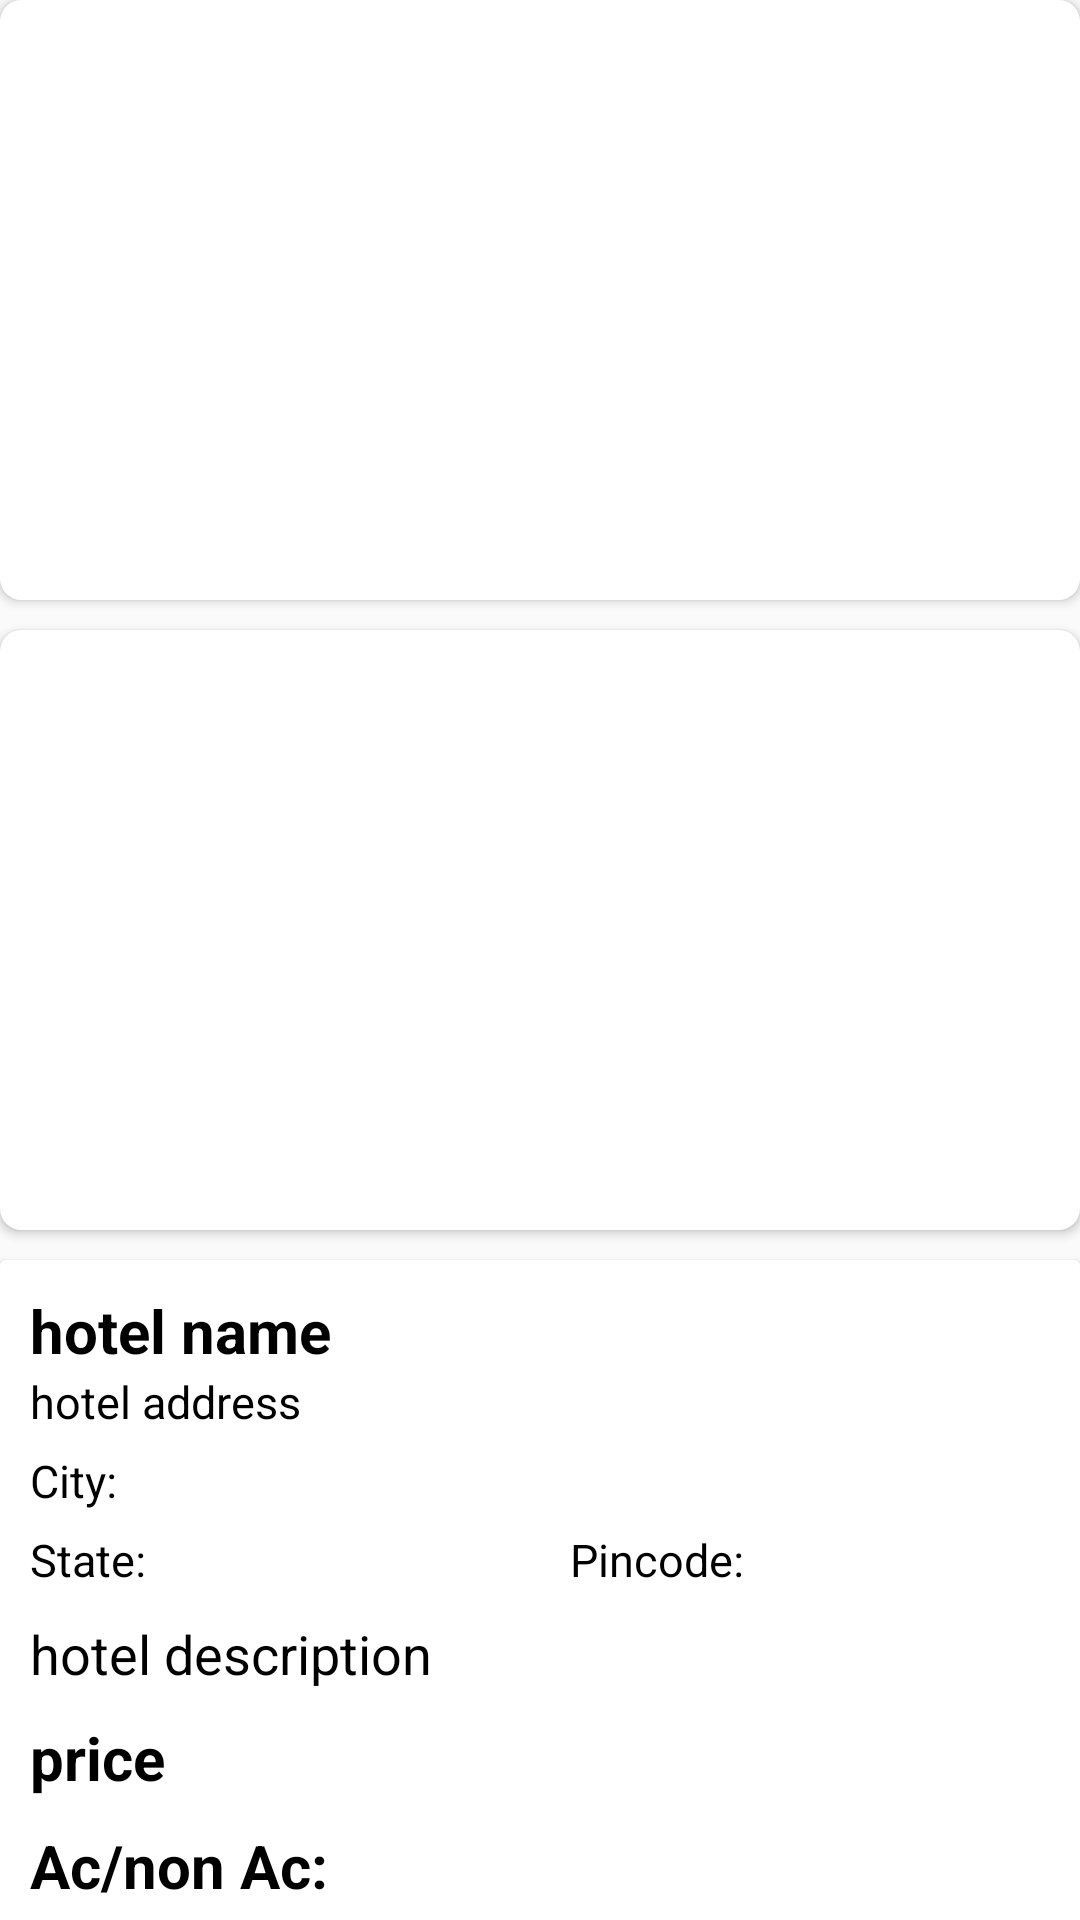

The Android layout XML behind this screen, and the referenced resources:
<!-- AndroidManifest.xml: application theme AppTheme -->
<!-- res/layout/activity_user_selected_room_preview.xml -->
<?xml version="1.0" encoding="utf-8"?>
<androidx.core.widget.NestedScrollView xmlns:android="http://schemas.android.com/apk/res/android"
    xmlns:app="http://schemas.android.com/apk/res-auto"
    xmlns:tools="http://schemas.android.com/tools"
    android:layout_width="match_parent"
    android:layout_height="match_parent"
    android:layout_margin="10dp"
    tools:context=".Users.UserSelectedRoomPreviewActivity">

    <RelativeLayout
        android:layout_width="match_parent"
        android:layout_height="match_parent">

        <androidx.cardview.widget.CardView
            android:id="@+id/user_preview_card_hotel_image"
            android:layout_width="match_parent"
            android:layout_height="200dp"
            app:cardCornerRadius="7dp">

            <ImageView
                android:id="@+id/user_preview_hotel_image"
                android:layout_width="match_parent"
                android:layout_height="match_parent"
                android:scaleType="centerCrop" />

        </androidx.cardview.widget.CardView>

        <androidx.cardview.widget.CardView
            android:id="@+id/user_preview_card_room_image"
            android:layout_width="match_parent"
            android:layout_height="200dp"
            android:layout_below="@+id/user_preview_card_hotel_image"
            android:layout_marginTop="10dp"
            app:cardCornerRadius="7dp">

            <ImageView
                android:id="@+id/user_preview_room_image"
                android:layout_width="match_parent"
                android:layout_height="match_parent"
                android:scaleType="centerCrop" />
        </androidx.cardview.widget.CardView>

        <androidx.cardview.widget.CardView
            android:id="@+id/user_preview_card"
            android:layout_width="match_parent"
            android:layout_height="wrap_content"
            android:layout_below="@+id/user_preview_card_room_image"
            android:layout_marginTop="10dp">

            <RelativeLayout
                android:layout_width="wrap_content"
                android:layout_height="wrap_content"
                android:layout_below="@+id/user_preview_card_room_image"
                android:layout_margin="10dp">

                <TextView
                    android:id="@+id/user_preview_card_hotel_name"
                    android:layout_width="wrap_content"
                    android:layout_height="wrap_content"
                    android:text="hotel name"
                    android:textColor="#000"
                    android:textSize="20sp"
                    android:textStyle="bold" />

                <TextView
                    android:id="@+id/user_preview_card_hotel_address"
                    android:layout_width="match_parent"
                    android:layout_height="wrap_content"
                    android:layout_below="@id/user_preview_card_hotel_name"
                    android:text="hotel address"
                    android:textColor="#000"
                    android:textSize="15sp" />

                <TextView
                    android:id="@+id/user_preview_card_hotel_city"
                    android:layout_width="wrap_content"
                    android:layout_height="wrap_content"
                    android:layout_below="@id/user_preview_card_hotel_address"
                    android:layout_marginTop="6dp"
                    android:text="City:"
                    android:textColor="#000"
                    android:textSize="15sp" />

                <TextView
                    android:id="@+id/user_preview_card_hotel_state"
                    android:layout_width="180dp"
                    android:layout_height="wrap_content"
                    android:layout_below="@+id/user_preview_card_hotel_city"
                    android:layout_marginTop="6dp"
                    android:text="State:"
                    android:textColor="#000"
                    android:textSize="15sp" />

                <TextView
                    android:id="@+id/user_preview_card_hotel_pincode"
                    android:layout_width="180dp"
                    android:layout_height="wrap_content"
                    android:layout_below="@+id/user_preview_card_hotel_city"
                    android:layout_marginTop="6dp"
                    android:layout_toRightOf="@id/user_preview_card_hotel_state"
                    android:text="Pincode:"
                    android:textColor="#000"
                    android:textSize="15sp" />

                <TextView
                    android:id="@+id/user_preview_card_hotel_description"
                    android:layout_width="match_parent"
                    android:layout_height="wrap_content"
                    android:layout_below="@id/user_preview_card_hotel_state"
                    android:layout_marginTop="9dp"
                    android:text="hotel description"
                    android:textColor="#000"
                    android:textSize="18sp" />

                <TextView
                    android:id="@+id/user_preview_card_room_price"
                    android:layout_width="100dp"
                    android:layout_height="wrap_content"
                    android:layout_below="@id/user_preview_card_hotel_description"
                    android:layout_marginTop="9dp"
                    android:text="price"
                    android:textColor="#000"
                    android:textSize="20sp"
                    android:textStyle="bold" />

                <TextView
                    android:id="@+id/user_preview_card_ac_or_nonac"
                    android:layout_width="150dp"
                    android:layout_height="wrap_content"
                    android:layout_below="@id/user_preview_card_room_price"
                    android:layout_marginTop="9dp"
                    android:text="Ac/non Ac:"
                    android:textColor="#000"
                    android:textSize="20sp"
                    android:textStyle="bold" />

                <RelativeLayout
                    android:id="@+id/user_preview_card_hotel_facilities"
                    android:layout_width="match_parent"
                    android:layout_height="wrap_content"
                    android:layout_below="@id/user_preview_card_ac_or_nonac"
                    android:layout_centerHorizontal="true"
                    android:layout_marginTop="5dp">

                    <TextView
                        android:id="@+id/user_preview_card_hotel_facility1"
                        android:layout_width="100dp"
                        android:layout_height="30dp"
                        android:layout_marginTop="4dp"
                        android:text="facility1"
                        android:textAlignment="center"
                        android:textColor="#000"
                        android:textSize="15sp"
                        android:textStyle="normal" />

                    <TextView
                        android:id="@+id/user_preview_card_hotel_facility2"
                        android:layout_width="100dp"
                        android:layout_height="30dp"
                        android:layout_marginTop="4dp"
                        android:layout_toRightOf="@+id/user_preview_card_hotel_facility1"
                        android:text="facility2"
                        android:textAlignment="center"
                        android:textColor="#000"
                        android:textSize="15sp"
                        android:textStyle="normal" />

                    <TextView
                        android:id="@+id/user_preview_card_hotel_facility3"
                        android:layout_width="180dp"
                        android:layout_height="30dp"
                        android:layout_marginTop="4dp"
                        android:layout_toRightOf="@id/user_preview_card_hotel_facility2"

                        android:text="facility3"
                        android:textAlignment="center"
                        android:textColor="#000"
                        android:textSize="15sp"
                        android:textStyle="normal" />


                </RelativeLayout>

                <TextView
                    android:id="@+id/user_preview_card_room_type"
                    android:layout_width="match_parent"
                    android:layout_height="wrap_content"
                    android:layout_below="@id/user_preview_card_hotel_facilities"
                    android:layout_marginTop="4dp"
                    android:text="Room Type"
                    android:textColor="#000"
                    android:textSize="16sp"
                    android:textStyle="normal" />

                <TextView
                    android:id="@+id/user_preview_card_room_description"
                    android:layout_width="match_parent"
                    android:layout_height="wrap_content"
                    android:layout_below="@id/user_preview_card_room_type"
                    android:layout_marginTop="8dp"
                    android:text="Room description"
                    android:textColor="#000"
                    android:textSize="16sp"
                    android:textStyle="normal" />

                <TextView
                    android:id="@+id/user_preview_card_contact_no"
                    android:layout_width="match_parent"
                    android:layout_height="wrap_content"
                    android:layout_below="@id/user_preview_card_room_description"
                    android:layout_marginTop="8dp"
                    android:text="Contact no:"
                    android:textColor="#000"
                    android:textSize="16sp"
                    android:textStyle="normal" />
            </RelativeLayout>
        </androidx.cardview.widget.CardView>

        <Button
            android:id="@+id/book_now_btn"
            android:layout_width="180dp"
            android:layout_height="wrap_content"
            android:layout_below="@+id/user_preview_card"
            android:layout_margin="10dp"
            android:layout_marginTop="20dp"
            android:layout_marginBottom="20dp"
            android:background="@drawable/buttons"
            android:text="BooK now"
            android:textColor="#FFF" />

        <Button
            android:id="@+id/add_to_saved_list_btn"
            android:layout_width="180dp"
            android:layout_height="wrap_content"
            android:layout_below="@+id/user_preview_card"
            android:layout_margin="10dp"
            android:layout_marginTop="20dp"
            android:layout_marginBottom="20dp"
            android:layout_toRightOf="@+id/book_now_btn"
            android:background="@drawable/buttons"
            android:text="Save"
            android:textColor="#FFF" />


    </RelativeLayout>
</androidx.core.widget.NestedScrollView>
<!-- resources referenced by this layout -->
<resources>
  <!-- drawable buttons (drawable) -->
  <?xml version="1.0" encoding="utf-8"?>
  <shape xmlns:android="http://schemas.android.com/apk/res/android">
      <solid
          android:color="@color/colorPrimary">
  
      </solid>
      <corners
          android:radius="10dp">
      </corners>
  
  </shape>
  <style name="AppTheme" parent="Theme.AppCompat.Light.NoActionBar">
          
          <item name="colorPrimary">@color/colorPrimary</item>
          <item name="colorPrimaryDark">@color/colorPrimaryDark</item>
          <item name="colorAccent">#FFF</item>
  
  
  
      </style>
  <color name="colorPrimary">#e91e63</color>
  <color name="colorPrimaryDark">#3700B3</color>
</resources>
